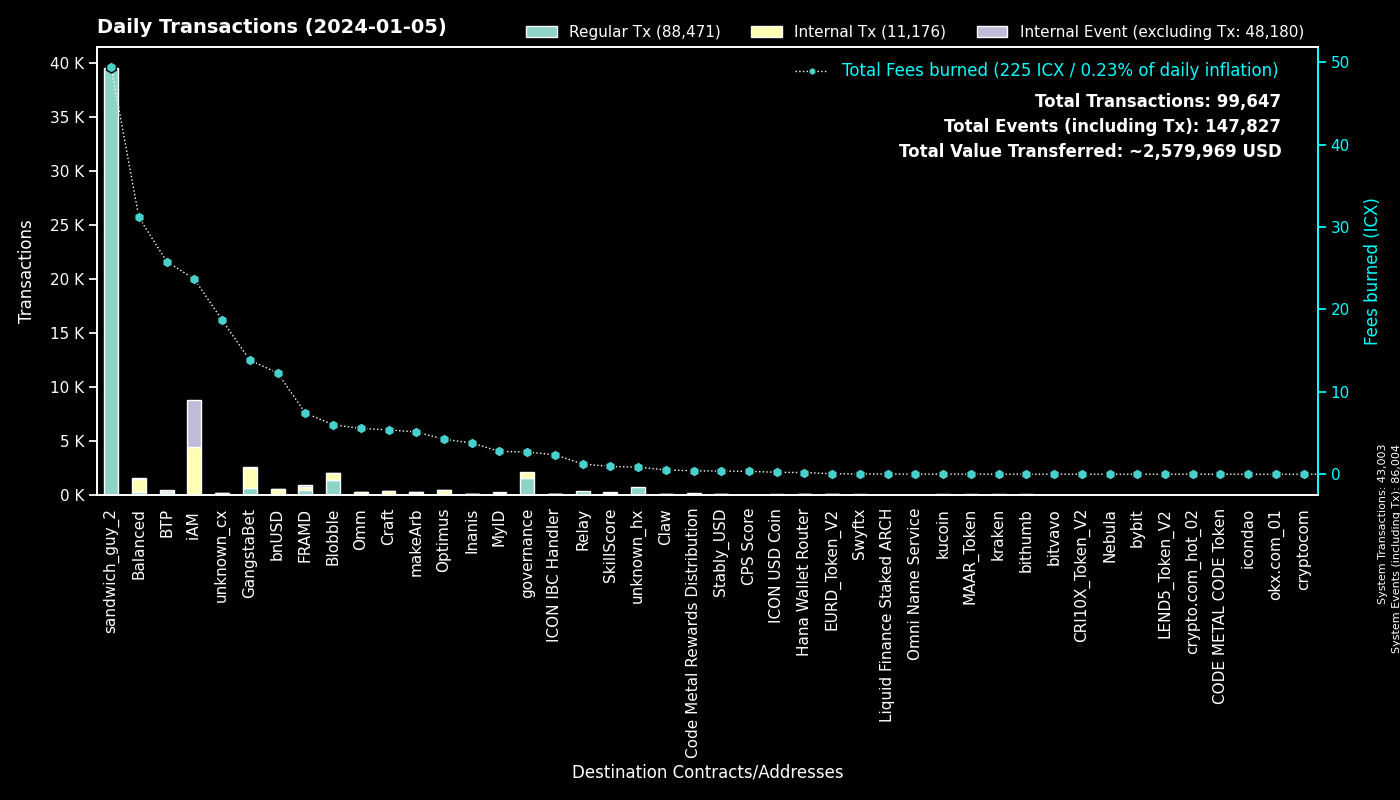

Values plotted in this chart, from the file beside it:
to, Fees burned, Regular Tx, to_def, Internal Tx, Internal Event (excluding Tx), group
0, 0.0, 43000, System, 3, 43001, System
hx515dff2d6210e74b0ad595aa02fe6d2ef042b0…, 49.41, 39524, sandwich_guy_2, 0, 0, sandwich_guy_2
cx00000000000000000000000000000000000000…, 2.7, 1525, governance, 574, 0, governance
cxf14dea1cff7ceb29a46e6d04533a08f84441e4…, 3.289, 671, Blobble Stake Token, 700, 2, Blobble
cxf2ca3b655a782f39227934d37ff3b77f9b1ebc…, 2.71, 665, Blobble, 0, 0, Blobble
cx2aa9b28a657e3121b75d3d4fe65e569398645d…, 5.784, 454, FRAMD Token, 33, 9, FRAMD
cxca5faa5a71d986a2e84dd7e6f5ff791d29901e…, 1.249, 311, Relay_4, 0, 0, Relay
cx28b2ec885b50c8a93da752f2d0467a67127a70…, 5.094, 308, CROWN, 707, 9, GangstaBet
cxee7a00755a757e3c519a0616456030e33dc9d4…, 25.4, 216, BTP_2, 0, 216, BTP
cxb6be11a27f21ad82c7475aa215e3635fafd7f1…, 1.777, 154, gangstabet_game, 694, 0, GangstaBet
cxba62bb61baf8dd8b6a04633fe33806547785a0…, 2.408, 78, MyID_3, 76, 0, MyID
cx5a0af85407c69945eb318d4ac18e9e84218416…, 3.51, 69, GangWar Simulation, 222, 50, GangstaBet
cx88fd7df7ddff82f7cc735c871dc519838cb235…, 12.3, 64, bnUSD, 432, 40, bnUSD
cx2609b924e33ef00b648a409245c7ea394c4678…, 8.295, 51, balanced_sicx, 316, 14, Balanced
cx14002628a4599380f391f708843044bc93dce2…, 22.78, 47, iAM Div, 4357, 4361, iAM
cx66d4d90f5f113eba575bf793570135f9b10cec…, 3.418, 42, balanced_loans, 113, 23, Balanced
cx694e8c9f1a05c8c3719f30d46b97697960e428…, 0.3675, 39, MyID_2, 39, 0, MyID
cxf61cd5a45dc9f91c15aa65831a30a90d59a096…, 10.42, 39, balanced_baln, 324, 28, Balanced
hxb568381d35d3e7a6383200e8a0d30310af20b9…, 0.04, 32, Swyftx, 0, 0, Swyftx
cx96f98f59f1dc144709fd294d4b906c74f5d709…, 0.05762, 26, EURD_Token_V2, 26, 0, EURD_Token_V2
cxd17316e24ee40f2ef8ed6f3a497311db1b3520…, 0.4335, 25, GangstaVerse LootBox, 117, 0, GangstaBet
cx10d59e8103ab44635190bd4139dbfd682fa2d0…, 1.101, 23, balanced_rewards, 41, 28, Balanced
cxe65f3286902be43e00a5013cb1dc300ec8e51f…, 5.14, 20, makeArb, 237, 1, makeArb
cx7ecb16e4c143b95e01d05933c17cb986cfe618…, 2.995, 20, CraftRewards, 195, 7, Craft
cx2dc662031f3d62bcdba4f63e9bf827767c8475…, 0.9511, 20, SkillScore, 111, 116, SkillScore
cx28497aef34ec44ad2be9249daddfbe34b54f30…, 0.2907, 17, Balanced Bribe, 17, 0, Balanced
cxa0af3165c08318e988cb30993b3048335b94af…, 0.744, 16, balanced_dex, 49, 2, Balanced
cx5f981afd82275a76bcdbf4ad419c6286b565d0…, 2.404, 16, unknown_cx, 90, 2, unknown_cx
cx622bbab73698f37dbef53955fd3decffeb0b0c…, 2.368, 16, ICON IBC Handler, 1, 19, ICON IBC Handler
cx203d9cd2a669be67177e997b8948ce2c35caff…, 2.82, 16, balanced_dividends, 161, 4, Balanced
cx7b1843b7ef5368a080ccf59c0a9d1bdec474f9…, 0.9696, 16, optimus_dividends, 176, 0, Optimus
cxaa99a164586883eed0322d62a31946dfa9491f…, 1.213, 15, optimus_rewards, 48, 2, Optimus
cxe971c0a92c58db502e4a224efc6ba311eb1c17…, 3.794, 15, Inanis Treasury, 44, 5, Inanis
hxbb984f278abd66ae2155edbd91f8c87ce98411…, 0.0175, 14, kucoin, 0, 0, kucoin
hx68646780e14ee9097085f7280ab137c3633b4b…, 0.01625, 13, kraken_hot, 0, 0, kraken
cx21e94c08c03daee80c25d8ee3ea22a20786ec2…, 3.766, 13, Balanced Router, 148, 8, Balanced
hx6d14b2b77a9e73c5d5804d43c7e3c3416648ae…, 0.0125, 10, bithumb_03, 0, 0, bithumb
hxa390d24fdcba68515b492ffc553192802706a1…, 0.0125, 10, bitvavo_hot, 0, 0, bitvavo
cx00000000000000000000000000000000000000…, 0.1015, 10, unknown_cx, 9, 1, unknown_cx
cx6139a27c15f1653471ffba0b4b88dc15de7e32…, 2.971, 10, gangstabet_token, 150, 14, GangstaBet
cx1a29259a59f463a67bb2ef84398b30ca56b583…, 4.089, 10, omm_token, 141, 8, Omm
hx6b91c8dea3114de74ecfa85908b875778c2b59…, 0.01, 8, bybit, 0, 0, bybit
cx2e6d0fc0eca04965d06038c8406093337f085f…, 2.331, 8, Craft, 71, 6, Craft
hx133323c2e990994816b548a9e7eb080a5eac80…, 0.01, 8, unknown_hx, 0, 0, unknown_hx
cx334db6519871cb2bfd154cec0905ced4ea142d…, 0.02264, 7, unknown_cx, 0, 0, unknown_cx
hx002872c5d6a38a08ff52255af3bd1378c86000…, 0.0075, 6, unknown_hx, 0, 0, unknown_hx
cxe5c2c460364acc5f8c1d5ca925930043d8d9c9…, 0.03873, 6, GangstaBet Crown, 12, 0, GangstaBet
cxbcd02009daa4411a8c033b4a81025344cd4852…, 0.01681, 6, MAAR_Token, 6, 0, MAAR_Token
cxcb455f26a2c01c686fa7f30e1e3661642dd53c…, 1.188, 5, omm_lending, 100, 0, Omm
cx7e7851253fcde669a0b9d9cf55db5146d619ac…, 0.01111, 5, CRI10X_Token_V2, 5, 0, CRI10X_Token_V2
hxad17fbdef8d556fdafba7f7bdf4666871ed30b…, 0.00625, 5, unknown_hx, 0, 0, unknown_hx
cx9f4ab72f854d3ccdc59aa6f2c3e2215dd62e87…, 0.3528, 5, CPS Score, 1, 0, CPS Score
cx9c4698411c6d9a780f605685153431dcda0460…, 0.0533, 5, Auction, 21, 0, Craft
hx294c5d0699615fc8d92abfe464a2601612d11b…, 0.00625, 5, crypto.com_hot_02, 0, 0, crypto.com_hot_02
cx785d504f44b5d2c8dac04c5a1ecd75f18ee57d…, 0.3647, 5, Finance Token, 15, 1, Optimus
cx43e2eec79eb76293c298f2b17aec06097be606…, 0.05357, 5, balanced_staking, 15, 0, Balanced
hx751937da16d2378c29081cee658d4702b73f54…, 0.005, 4, unknown_hx, 0, 0, unknown_hx
hx3770b6ac37402de04f6af4f5541cf68361fbf2…, 0.005, 4, unknown_hx, 0, 0, unknown_hx
cxfd6f9f61aabc0b8e72f272542711d740fe4688…, 0.07311, 4, OptimusEarn, 21, 1, Optimus
hx1a727577686a20eeeb67251b330e026e5597db…, 0.005, 4, unknown_hx, 0, 0, unknown_hx
... 633 more rows
